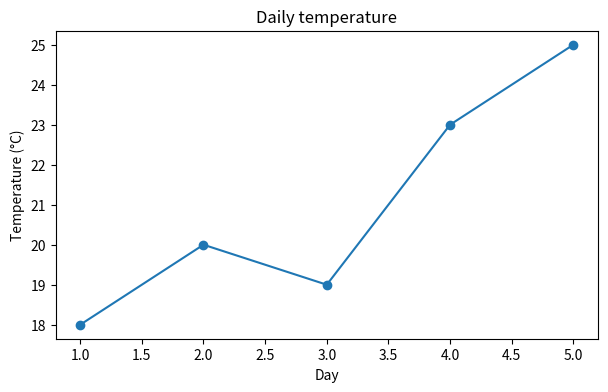
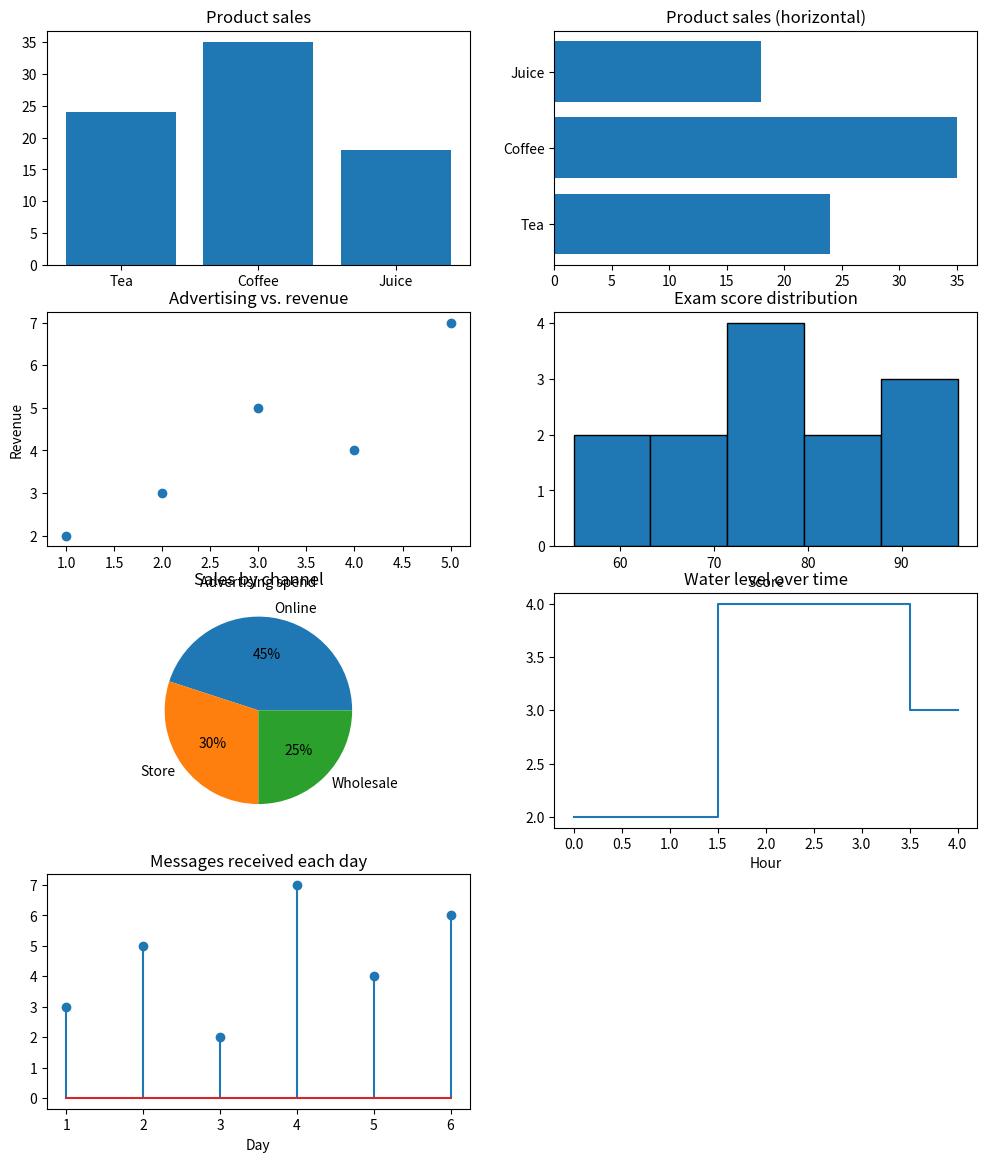

Source code (Python) for these figures, in order:
"""
Class 1: Introduction and Basic Charts

Matplotlib is a Python library for creating visualizations that help explore
data and communicate patterns. Seaborn builds on Matplotlib with convenient
statistical charts and styling; Plotly focuses on interactive charts.

Install Matplotlib in a terminal with:
    python -m pip install matplotlib

Run these examples with:
    python class1_examples.py
"""

import matplotlib.pyplot as plt


# Figure and Axes using figure() and add_subplot().
figure = plt.figure(figsize=(7, 4))
line_axes = figure.add_subplot(1, 1, 1)
days = [1, 2, 3, 4, 5]
temperatures = [18, 20, 19, 23, 25]
line_axes.plot(days, temperatures, marker="o")
line_axes.set_title("Daily temperature")
line_axes.set_xlabel("Day")
line_axes.set_ylabel("Temperature (°C)")

# subplots() creates a Figure and a grid of Axes for the chart examples.
fig, axes = plt.subplots(4, 2, figsize=(12, 14))

# Bar chart: bar()
products = ["Tea", "Coffee", "Juice"]
sales = [24, 35, 18]
axes[0, 0].bar(products, sales)
axes[0, 0].set_title("Product sales")

# Horizontal bar chart: barh()
axes[0, 1].barh(products, sales)
axes[0, 1].set_title("Product sales (horizontal)")

# Scatter plot: scatter()
advertising = [1, 2, 3, 4, 5]
revenue = [2, 3, 5, 4, 7]
axes[1, 0].scatter(advertising, revenue)
axes[1, 0].set_title("Advertising vs. revenue")
axes[1, 0].set_xlabel("Advertising spend")
axes[1, 0].set_ylabel("Revenue")

# Histogram: hist()
exam_scores = [55, 62, 67, 68, 72, 74, 75, 78, 81, 85, 88, 92, 96]
axes[1, 1].hist(exam_scores, bins=5, edgecolor="black")
axes[1, 1].set_title("Exam score distribution")
axes[1, 1].set_xlabel("Score")

# Pie chart: pie()
share_values = [45, 30, 25]
share_labels = ["Online", "Store", "Wholesale"]
axes[2, 0].pie(share_values, labels=share_labels, autopct="%1.0f%%")
axes[2, 0].set_title("Sales by channel")

# Step plot: step()
hours = [0, 1, 2, 3, 4]
water_level = [2, 2, 4, 4, 3]
axes[2, 1].step(hours, water_level, where="mid")
axes[2, 1].set_title("Water level over time")
axes[2, 1].set_xlabel("Hour")

# Stem plot: stem()
days = [1, 2, 3, 4, 5, 6]
messages = [3, 5, 2, 7, 4, 6]
axes[3, 0].stem(days, messages)
axes[3, 0].set_title("Messages received each day")
axes[3, 0].set_xlabel("Day")

# Leave the final grid position empty.
axes[3, 1].set_visible(False)

# Display both figures.
plt.show()
